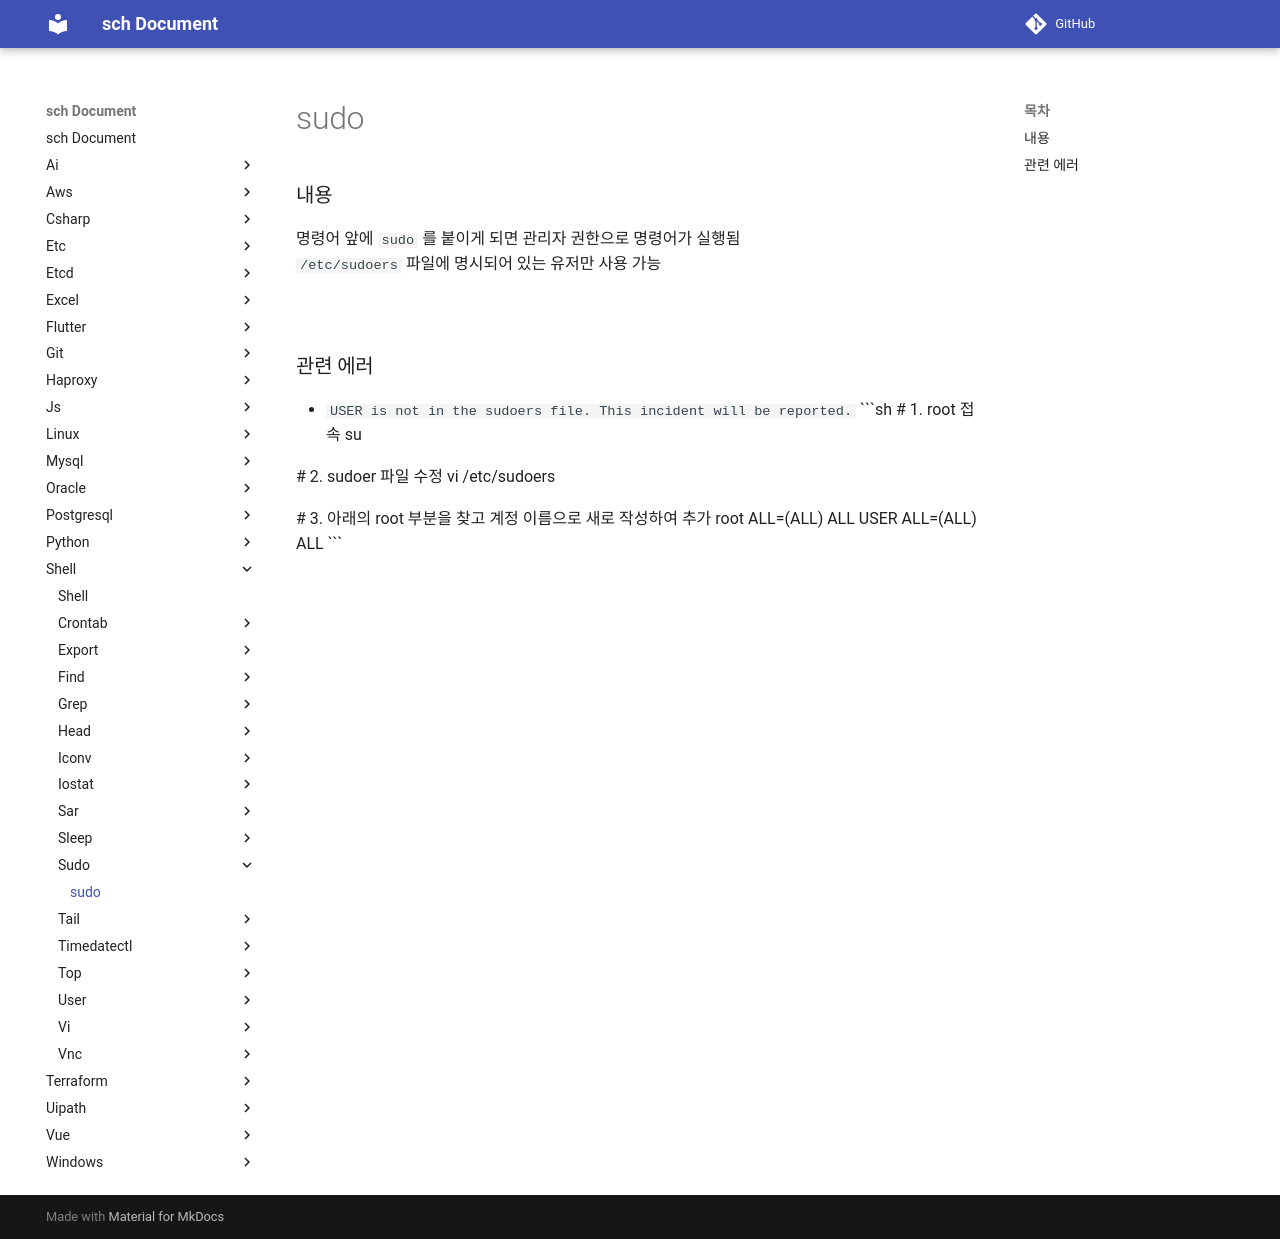

repository: sch6393/sch · page: shell/sudo/index.html · generator: mkdocs

sudo
===

### 내용
명령어 앞에 `sudo` 를 붙이게 되면 관리자 권한으로 명령어가 실행됨<br>
`/etc/sudoers` 파일에 명시되어 있는 유저만 사용 가능

<br>

### 관련 에러
* `USER is not in the sudoers file. This incident will be reported.`
  ```sh
  # 1. root 접속
  su

  # 2. sudoer 파일 수정
  vi /etc/sudoers

  # 3. 아래의 root 부분을 찾고 계정 이름으로 새로 작성하여 추가
  root    ALL=(ALL)       ALL
  USER    ALL=(ALL)       ALL
  ```

<br>
